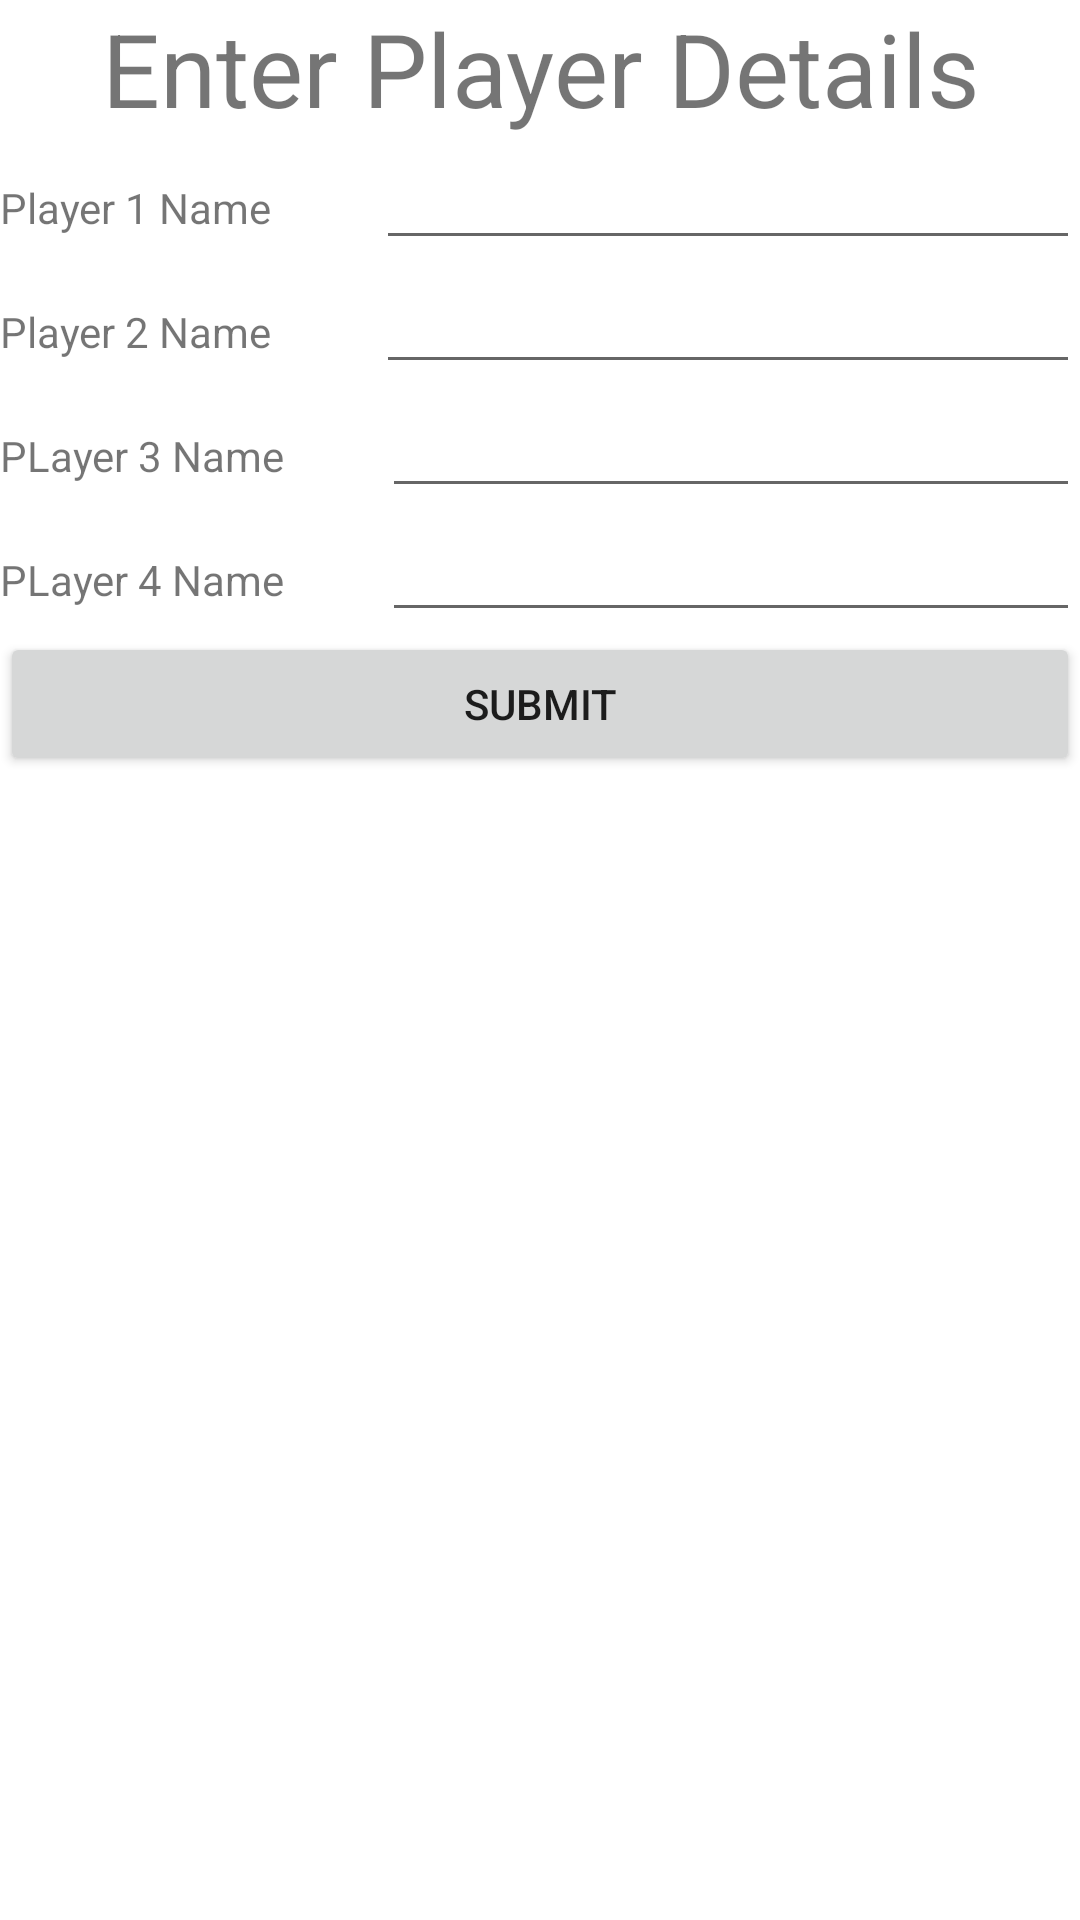

Write the Android layout XML for this screen, with the resource values it uses.
<!-- AndroidManifest.xml: application theme Theme.Monopoly -->
<!-- res/layout/activity_main.xml -->
<?xml version="1.0" encoding="utf-8"?>
<androidx.constraintlayout.widget.ConstraintLayout xmlns:android="http://schemas.android.com/apk/res/android"
    xmlns:app="http://schemas.android.com/apk/res-auto"
    xmlns:tools="http://schemas.android.com/tools"
    android:layout_width="match_parent"
    android:layout_height="match_parent"
    tools:context=".MainActivity">

    <LinearLayout
        android:id="@+id/mainLL"
        android:layout_width="match_parent"
        android:layout_height="wrap_content"
        android:orientation="vertical"
        app:layout_constraintEnd_toEndOf="parent"
        app:layout_constraintStart_toStartOf="parent"
        app:layout_constraintTop_toTopOf="parent">

        <TextView
            android:id="@+id/textView"
            android:layout_width="match_parent"
            android:layout_height="wrap_content"
            android:text="Enter Player Details"
            android:textAlignment="center"
            android:textSize="34sp" />

        <LinearLayout
            android:id="@+id/hl1"
            android:layout_width="match_parent"
            android:layout_height="match_parent"
            android:orientation="horizontal">

            <TextView
                android:id="@+id/p1name"
                android:layout_width="wrap_content"
                android:layout_height="wrap_content"
                android:layout_weight="1"
                android:text="Player 1 Name" />

            <EditText
                android:id="@+id/p1nameInput"
                android:layout_width="200dp"
                android:layout_height="wrap_content"
                android:layout_weight="1"
                android:ems="10"
                android:inputType="textPersonName" />
        </LinearLayout>

        <LinearLayout
            android:id="@+id/hl2"
            android:layout_width="match_parent"
            android:layout_height="match_parent"
            android:orientation="horizontal">

            <TextView
                android:id="@+id/p2name"
                android:layout_width="wrap_content"
                android:layout_height="wrap_content"
                android:layout_weight="1"
                android:text="Player 2 Name" />

            <EditText
                android:id="@+id/p2nameInput"
                android:layout_width="200dp"
                android:layout_height="wrap_content"
                android:layout_weight="1"
                android:ems="10"
                android:inputType="textPersonName" />
        </LinearLayout>

        <LinearLayout
            android:id="@+id/hl3"
            android:layout_width="match_parent"
            android:layout_height="match_parent"
            android:orientation="horizontal">

            <TextView
                android:id="@+id/p3name"
                android:layout_width="wrap_content"
                android:layout_height="wrap_content"
                android:layout_weight="1"
                android:text="PLayer 3 Name" />

            <EditText
                android:id="@+id/p3nameInput"
                android:layout_width="200dp"
                android:layout_height="wrap_content"
                android:layout_weight="1"
                android:ems="10"
                android:inputType="textPersonName" />
        </LinearLayout>

        <LinearLayout
            android:id="@+id/hl4"
            android:layout_width="match_parent"
            android:layout_height="match_parent"
            android:orientation="horizontal">

            <TextView
                android:id="@+id/p4name"
                android:layout_width="wrap_content"
                android:layout_height="wrap_content"
                android:layout_weight="1"
                android:text="PLayer 4 Name" />

            <EditText
                android:id="@+id/p4nameInput"
                android:layout_width="200dp"
                android:layout_height="wrap_content"
                android:layout_weight="1"
                android:ems="10"
                android:inputType="textPersonName" />
        </LinearLayout>

        <Button
            android:id="@+id/button"
            android:layout_width="match_parent"
            android:layout_height="wrap_content"
            android:text="Submit" />
    </LinearLayout>
</androidx.constraintlayout.widget.ConstraintLayout>
<!-- resources referenced by this layout -->
<resources>
  <style name="Theme.Monopoly" parent="Theme.MaterialComponents.DayNight.DarkActionBar">
          
          <item name="colorPrimary">@color/purple_500</item>
          <item name="colorPrimaryVariant">@color/purple_700</item>
          <item name="colorOnPrimary">@color/white</item>
          
          <item name="colorSecondary">@color/teal_200</item>
          <item name="colorSecondaryVariant">@color/teal_700</item>
          <item name="colorOnSecondary">@color/black</item>
          
          <item name="android:statusBarColor" tools:targetApi="l">?attr/colorPrimaryVariant</item>
          
      </style>
  <!-- not gathered from this repository: default colours our renderer supplied (Android Studio template values) -->
  <color name="purple_500">#FF6200EE</color>
  <color name="purple_700">#FF3700B3</color>
  <color name="teal_200">#FF03DAC5</color>
  <color name="teal_700">#FF018786</color>
  <color name="black">#FF000000</color>
  <color name="white">#FFFFFFFF</color>
</resources>
